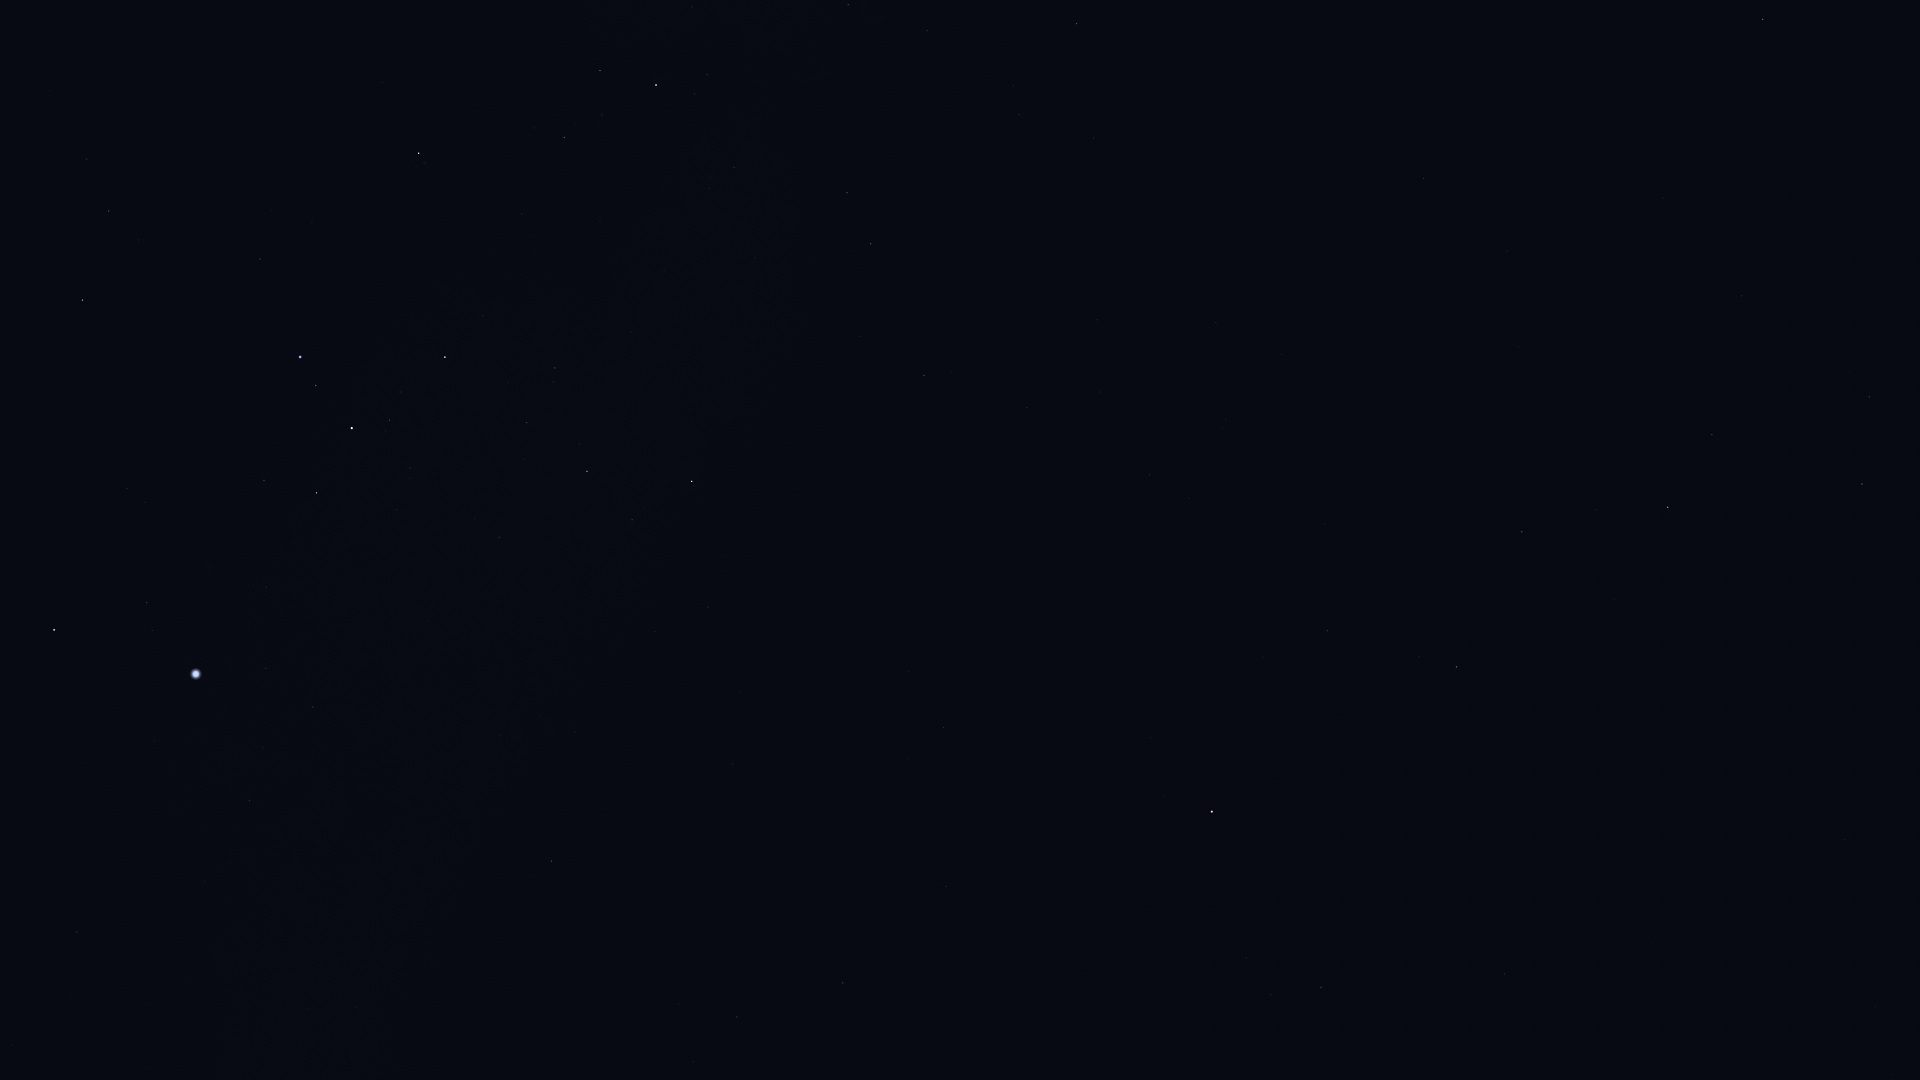

Data behind this chart, as committed beside it:
Star_ID, Name, X, Y
29034, Elkurud, 50, 91
29550, Amadioha, 42, 298
30122, Furud, 82, 300
30277, HIP 30277, 109, 211
30324, Mirzam, 54, 630
30867, HIP 30867, 76, 932
31416, HIP 31416, 145, 502
31592, HIP 31592, 146, 603
32349, Sirius, 196, 674
32759, HIP 32759, 260, 259
33160, HIP 33160, 249, 801
33165, HIP 33165, 264, 487
33347, HIP 33347, 266, 668
33579, Adhara, 300, 357
33719, Citalá, 289, 979
33856, Nganurganity, 316, 385
34045, Muliphein, 313, 707
34444, Wezen, 352, 428
35037, HIP 35037, 389, 420
35264, HIP 35264, 419, 153
35904, Aludra, 445, 357
37447, HIP 37447, 551, 861
38146, HIP 38146, 585, 470
38170, Azmidi, 587, 471
39211, HIP 39211, 693, 1062
39429, Naos, 656, 85
39757, Tureis, 692, 481
39863, HIP 39863, 737, 1017
42515, HIP 42515, 847, 193
42828, HIP 42828, 871, 244
43409, HIP 43409, 924, 375
45751, HIP 45751, 1150, 737
46390, Alphard, 1212, 812
46651, HIP 46651, 1076, 24
47431, Ukdah, 1321, 987
48356, Zhang, 1327, 631
48615, Felis, 1325, 524
48711, Bibhā, 1412, 901
48926, HIP 48926, 1242, 103
49641, HIP 49641, 1504, 974
49841, HIP 49841, 1456, 667
51069, HIP 51069, 1522, 532
51172, HIP 51172, 1423, 179
51437, HIP 51437, 1648, 937
52521, Macondo, 1491, 86
52943, HIP 52943, 1668, 507
53740, Alkes, 1712, 435
54158, Dingolay, 1864, 834
54204, HIP 54204, 1663, 198
55174, Hunahpú, 1765, 253
55282, HIP 55282, 1862, 484
55705, HIP 55705, 1869, 397
56343, HIP 56343, 1763, 19
